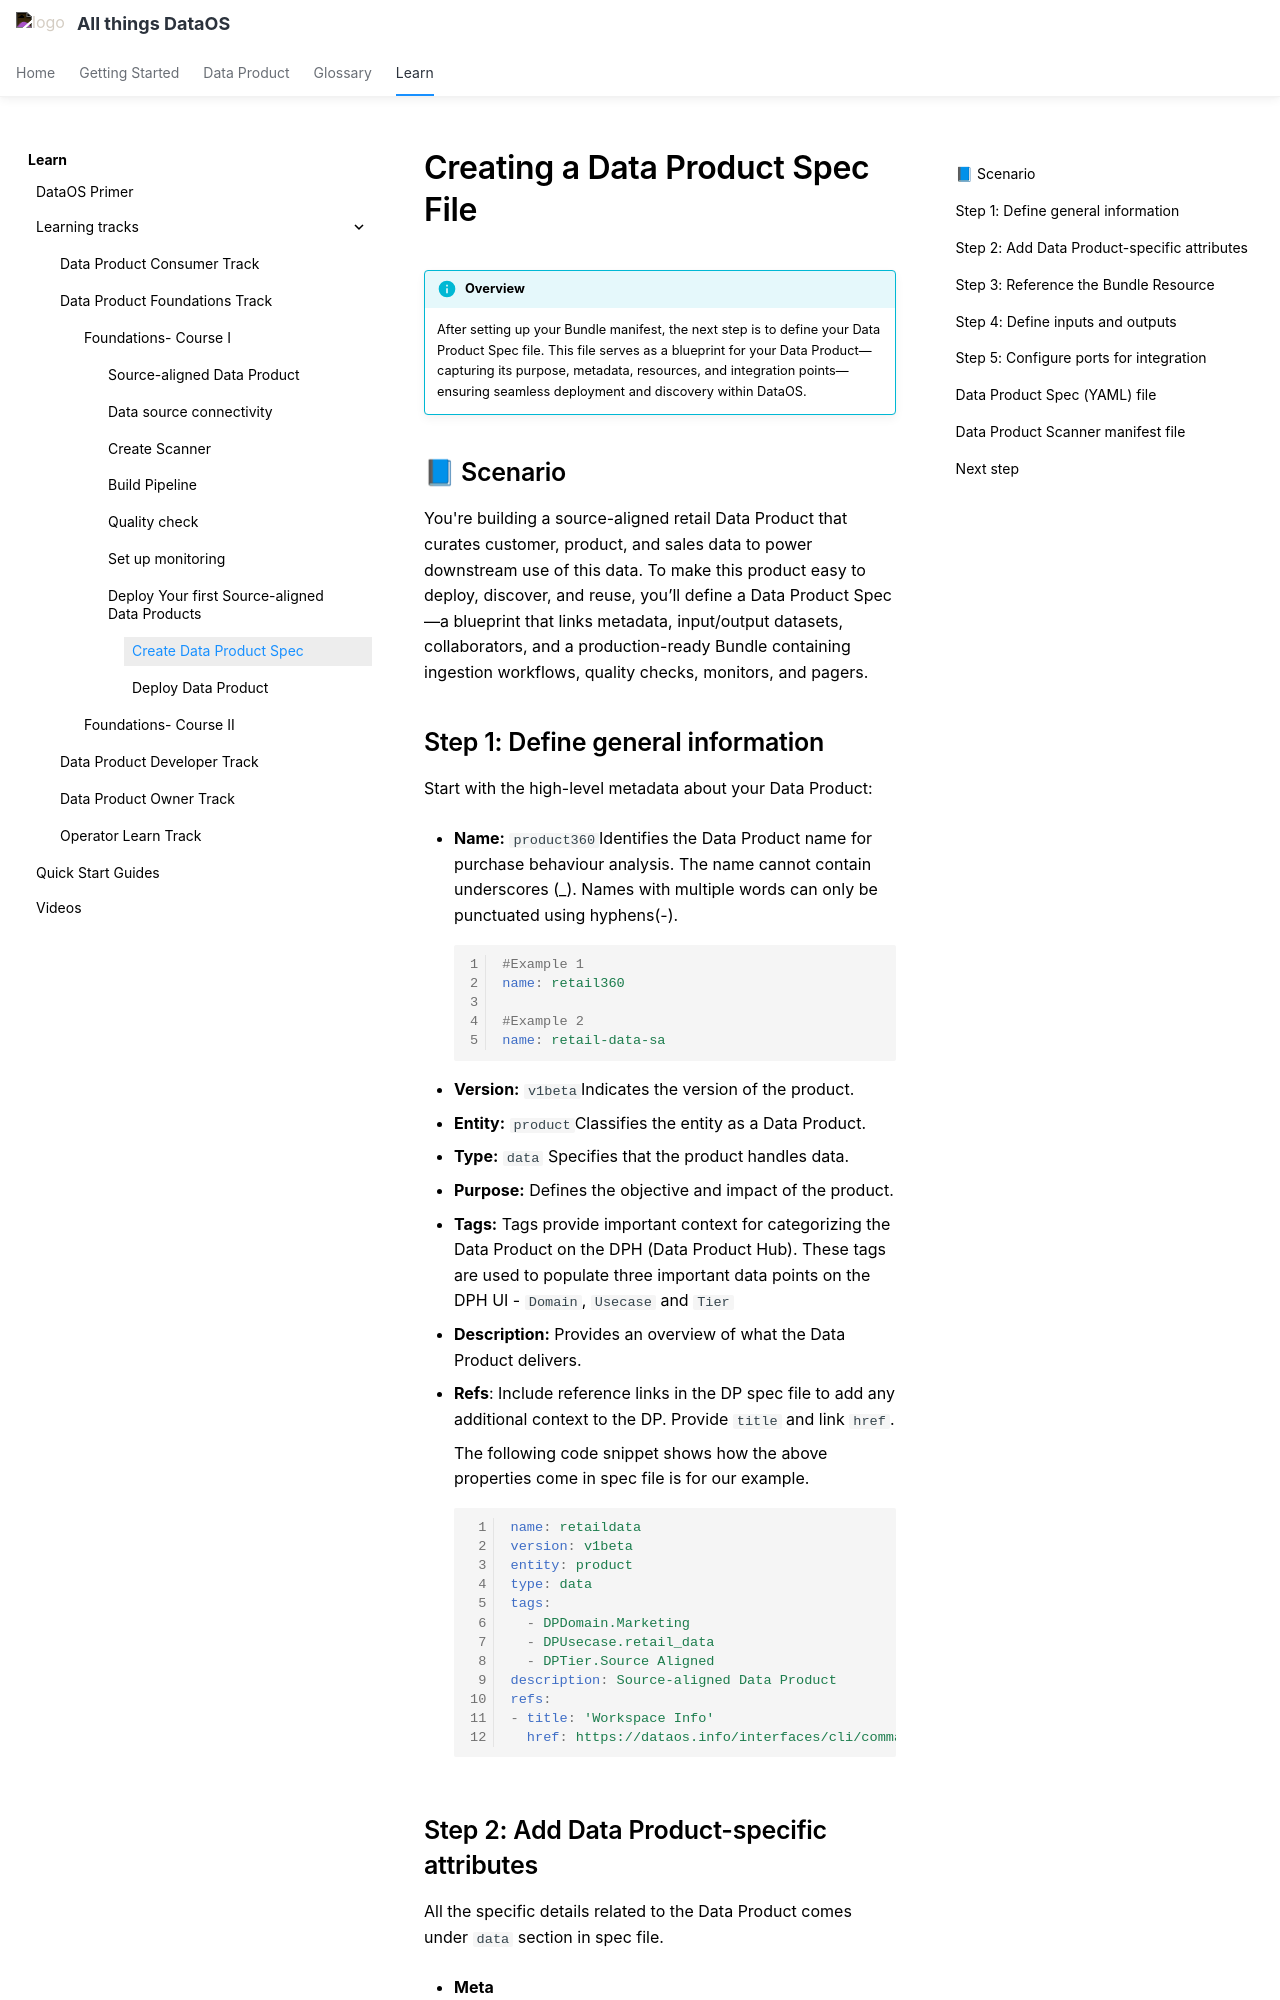

repository: moderndatacompany/dataos.info · page: learn/dp_foundations1_learn_track/create_dp_spec/index.html · generator: mkdocs

# Creating a Data Product Spec File

!!! info "Overview"
    After setting up your Bundle manifest, the next step is to define your Data Product Spec file. This file serves as a blueprint for your Data Product—capturing its purpose, metadata, resources, and integration points—ensuring seamless deployment and discovery within DataOS.

## 📘 Scenario

You're building a source-aligned retail Data Product that curates customer, product, and sales data to power downstream use of this data. To make this product easy to deploy, discover, and reuse, you’ll define a Data Product Spec—a blueprint that links metadata, input/output datasets, collaborators, and a production-ready Bundle containing ingestion workflows, quality checks, monitors, and pagers.

## Step 1: Define general information

Start with the high-level metadata about your Data Product:


- **Name:** `product360`Identifies the Data Product name for purchase behaviour analysis. The name cannot contain underscores (_). Names with multiple words can only be punctuated using hyphens(-).
    
    ```yaml
    #Example 1
    name: retail360
    
    #Example 2
    name: retail-data-sa
    ```
    
- **Version:** `v1beta`Indicates the version of the product.
- **Entity:** `product`Classifies the entity as a Data Product.
- **Type:** `data` Specifies that the product handles data.
- **Purpose:** Defines the objective and impact of the product.
- **Tags:** Tags provide important context for categorizing the Data Product on the DPH (Data Product Hub). These tags are used to populate three important data points on the DPH UI - `Domain`, `Usecase` and `Tier`
- **Description:** Provides an overview of what the Data Product delivers.
- **Refs**: Include reference links in the DP spec file to add any additional context to the DP.  Provide `title` and link `href`.
    
    The following code snippet shows how the above properties come in spec file is for our example.
    
    ```yaml
    name: retaildata
    version: v1beta
    entity: product
    type: data
    tags:   
      - DPDomain.Marketing
      - DPUsecase.retail_data
      - DPTier.Source Aligned
    description: Source-aligned Data Product
    refs:
    - title: 'Workspace Info'
      href: https://dataos.info/interfaces/cli/command_reference/#workspace
    ```
